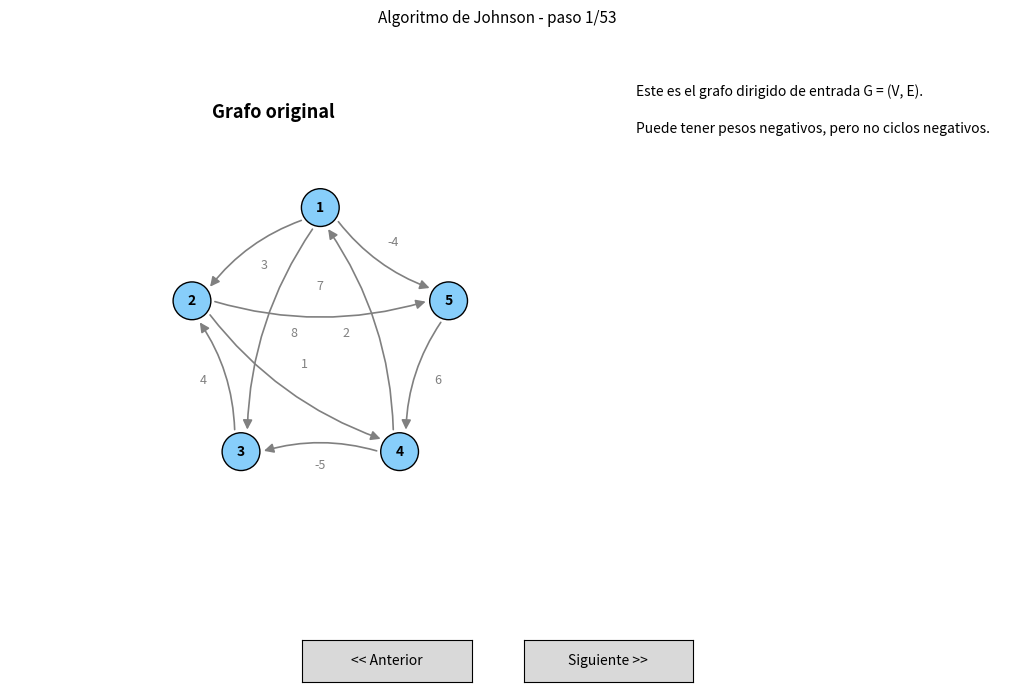

Write the Python code that produced this figure.
"""
Visualizador paso a paso del Algoritmo de Johnson (APSP)
==========================================================
Requisitos:
    pip install matplotlib

Uso:
    python johnson_visualizer.py

Controles:
    - Botones "<< Anterior" / "Siguiente >>" en la parte inferior
    - Flechas <- / -> del teclado
    - Home / End -> ir al primer / último paso
"""

import heapq
import math
import matplotlib.pyplot as plt
from matplotlib.widgets import Button
from matplotlib.patches import FancyArrowPatch, Circle

# ----------------------------------------------------------------------
# 1. DEFINICIÓN DEL GRAFO (edítalo aquí para probar otro grafo)
#    Debe ser conexo desde cualquier nodo hacia s y no tener ciclos
#    negativos, tal como lo requiere Johnson.
# ----------------------------------------------------------------------
VERTICES = [1, 2, 3, 4, 5]
EDGES = [
    (1, 2, 3),
    (1, 3, 8),
    (1, 5, -4),
    (2, 4, 1),
    (2, 5, 7),
    (3, 2, 4),
    (4, 1, 2),
    (4, 3, -5),
    (5, 4, 6),
]

INF = math.inf
S = "s"  # nodo fuente artificial que agrega Johnson

# ----------------------------------------------------------------------
# 2. CONSTRUCCIÓN DE LA SECUENCIA DE PASOS (frames)
#    Cada frame guarda todo lo necesario para dibujar ese instante:
#    título, texto explicativo, pesos a mostrar, nodos/aristas resaltadas,
#    valores h[], una tabla auxiliar y la matriz de distancias parcial.
# ----------------------------------------------------------------------
frames = []


def add_frame(title, text, weights, h=None, highlight_nodes=None,
              highlight_edges=None, dist_matrix=None, table=None):
    frames.append(dict(
        title=title,
        text=text,
        weights=dict(weights),
        h=dict(h) if h else None,
        highlight_nodes=set(highlight_nodes or []),
        highlight_edges=set(highlight_edges or []),
        dist_matrix={k: dict(v) for k, v in (dist_matrix or {}).items()},
        table=list(table) if table else None,
    ))


orig_weights = {(u, v): w for u, v, w in EDGES}

# ---- Paso 0: grafo original --------------------------------------------
add_frame("Grafo original",
          ["Este es el grafo dirigido de entrada G = (V, E).",
           "Puede tener pesos negativos, pero no ciclos negativos."],
          orig_weights)

# ---- Paso 1: agregar nodo fuente s --------------------------------------
aug_weights = dict(orig_weights)
for v in VERTICES:
    aug_weights[(S, v)] = 0
add_frame("Paso 1: agregar nodo fuente s",
          ["Se crea un nuevo nodo s con una arista de peso 0",
           "hacia cada uno de los demas vertices.",
           "Esto no altera las distancias relativas entre los nodos originales."],
          aug_weights, highlight_nodes=[S])

# ---- Paso 2: Bellman-Ford desde s para calcular h[v] --------------------
verts_aug = [S] + VERTICES
dist = {v: INF for v in verts_aug}
dist[S] = 0
add_frame("Paso 2: Bellman-Ford desde s (inicializacion)",
          ["Inicializamos dist[s] = 0 y dist[v] = infinito para los demas.",
           "Vamos a relajar todas las aristas |V| veces como maximo."],
          aug_weights, h=dist)

aug_edges = [(S, v, 0) for v in VERTICES] + EDGES
for i in range(1, len(verts_aug)):
    changed = False
    for (u, v, w) in aug_edges:
        if dist[u] != INF and dist[u] + w < dist[v]:
            dist[v] = dist[u] + w
            changed = True
    resumen = ", ".join(f"h[{v}]={dist[v]}" for v in VERTICES)
    add_frame(f"Paso 2: Bellman-Ford - ronda {i}",
              [f"Ronda {i} de relajacion de todas las aristas.",
               "Valores actuales: " + resumen,
               "Hubo cambios en esta ronda." if changed else "Sin cambios: ya convergio."],
              aug_weights, h=dist)
    if not changed:
        break

h = {v: dist[v] for v in VERTICES}
add_frame("Paso 2 (resultado): h[v] = delta(s, v)",
          ["Estos valores h[v] se usan para reponderar las aristas.",
           "h = " + ", ".join(f"h[{v}]={h[v]}" for v in VERTICES)],
          aug_weights, h=h, highlight_nodes=[S])

# ---- Paso 3: reponderar las aristas --------------------------------------
reweighted = {}
for (u, v, w) in EDGES:
    wprime = w + h[u] - h[v]
    reweighted[(u, v)] = wprime
    add_frame(f"Paso 3: reponderar arista ({u} -> {v})",
              [f"w^({u},{v}) = w({u},{v}) + h({u}) - h({v})",
               f"           = {w} + {h[u]} - {h[v]} = {wprime}"],
              {**orig_weights, **reweighted}, h=h,
              highlight_edges=[(u, v)])

add_frame("Paso 3 (resultado): grafo reponderado",
          ["Todas las aristas del grafo reponderado w^ tienen peso >= 0.",
           "Ahora podemos ejecutar Dijkstra desde cada vertice."],
          reweighted, h=h)

# ---- Paso 4: Dijkstra desde cada vertice ---------------------------------
adj = {v: [] for v in VERTICES}
for (u, v, w) in EDGES:
    adj[u].append((v, reweighted[(u, v)]))

full_matrix = {u: {} for u in VERTICES}

for src in VERTICES:
    dhat = {v: INF for v in VERTICES}
    dhat[src] = 0
    visited = set()
    pq = [(0, src)]

    resumen = ", ".join(f"{v}:{'inf' if dhat[v] == INF else dhat[v]}" for v in VERTICES)
    add_frame(f"Dijkstra desde el vertice {src}",
              [f"Ejecutamos Dijkstra en el grafo reponderado w^, con fuente = {src}.",
               "Distancias iniciales: " + resumen],
              reweighted, h=h, highlight_nodes=[src], dist_matrix=full_matrix)

    while pq:
        d_u, u = heapq.heappop(pq)
        if u in visited:
            continue
        visited.add(u)
        relaxed = []
        for (v, w) in adj[u]:
            if v not in visited and dhat[u] + w < dhat[v]:
                dhat[v] = dhat[u] + w
                heapq.heappush(pq, (dhat[v], v))
                relaxed.append(v)
        resumen = ", ".join(f"{v}:{'inf' if dhat[v] == INF else dhat[v]}" for v in VERTICES)
        detalle = f"Actualizados: {relaxed}" if relaxed else "Sin cambios."
        add_frame(f"Dijkstra({src}): extraer vertice {u}",
                  [f"Se extrae el vertice {u} con distancia minima w^ = {d_u}.",
                   f"Se relajan sus aristas salientes. {detalle}",
                   "Distancias actuales: " + resumen],
                  reweighted, h=h, highlight_nodes=[u] + relaxed,
                  highlight_edges=[(u, v) for (v, _) in adj[u]],
                  dist_matrix=full_matrix)

    # convertir de vuelta a distancias reales: d(u,v) = dhat(u,v) + h(v) - h(u)
    table_rows = []
    for v in VERTICES:
        if dhat[v] == INF:
            real = INF
        else:
            real = dhat[v] + h[v] - h[src]
        table_rows.append((src, v, dhat[v], h[v], h[src], real))
        full_matrix[src][v] = real
    add_frame(f"Dijkstra({src}): convertir a distancias reales",
              [f"d(u,v) = delta^(u,v) + h(v) - h(u), con u = {src}.",
               "Se muestran los calculos en la tabla de la derecha."],
              orig_weights, h=h, table=table_rows, dist_matrix=full_matrix)

# ---- Paso final: matriz resumen ------------------------------------------
add_frame("Resultado final: matriz de distancias APSP",
          ["Esta es la matriz D con las distancias mas cortas entre",
           "todos los pares de vertices: O(V*E + V^2 log V) en total."],
          orig_weights, h=h, dist_matrix=full_matrix)

# ----------------------------------------------------------------------
# 3. DIBUJO / INTERFAZ
# ----------------------------------------------------------------------


def layout(f):
    n = len(VERTICES)
    pos = {}
    for i, v in enumerate(VERTICES):
        angle = 2 * math.pi * i / n + math.pi / 2
        pos[v] = (math.cos(angle), math.sin(angle))
    if any(u == S or v == S for (u, v) in f["weights"]):
        pos[S] = (-1.9, 0.0)
    return pos


def draw_edge(ax, p1, p2, w, color, lw):
    dx, dy = p2[0] - p1[0], p2[1] - p1[1]
    dist = math.hypot(dx, dy)
    if dist == 0:
        return
    ux, uy = dx / dist, dy / dist
    r = 0.15
    start = (p1[0] + ux * r, p1[1] + uy * r)
    end = (p2[0] - ux * r, p2[1] - uy * r)
    rad = 0.15
    arrow = FancyArrowPatch(start, end, connectionstyle=f"arc3,rad={rad}",
                             arrowstyle="-|>", mutation_scale=14,
                             color=color, lw=lw, zorder=2)
    ax.add_patch(arrow)
    mx, my = (start[0] + end[0]) / 2, (start[1] + end[1]) / 2
    perp = (-uy, ux)
    mx += perp[0] * rad * 0.7
    my += perp[1] * rad * 0.7
    ax.text(mx, my, str(w), fontsize=9, color=color, ha="center", va="center",
            bbox=dict(boxstyle="round,pad=0.1", fc="white", ec="none", alpha=0.85),
            zorder=5)


def render(idx):
    f = frames[idx]
    ax_graph.clear()
    ax_info.clear()
    ax_graph.set_xlim(-2.3, 1.6)
    ax_graph.set_ylim(-1.6, 1.6)
    ax_graph.set_aspect("equal")
    ax_graph.axis("off")

    pos = layout(f)
    for (u, v), w in f["weights"].items():
        if u not in pos or v not in pos:
            continue
        highlighted = (u, v) in f["highlight_edges"]
        color = "crimson" if highlighted else "gray"
        lw = 2.6 if highlighted else 1.2
        draw_edge(ax_graph, pos[u], pos[v], w, color, lw)

    for v in pos:
        if v in f["highlight_nodes"]:
            color = "gold"
        elif v == S:
            color = "lightcoral"
        else:
            color = "lightskyblue"
        circ = Circle(pos[v], 0.14, facecolor=color, edgecolor="black", zorder=3)
        ax_graph.add_patch(circ)
        ax_graph.text(pos[v][0], pos[v][1], str(v), ha="center", va="center",
                       fontweight="bold", zorder=4)
        if f["h"] and v in f["h"]:
            hv = f["h"][v]
            htxt = "inf" if hv == INF else hv
            ax_graph.text(pos[v][0], pos[v][1] - 0.26, f"h={htxt}",
                           ha="center", fontsize=8, color="darkgreen")

    ax_graph.set_title(f["title"], fontsize=13, fontweight="bold")

    ax_info.axis("off")
    y = 0.97
    for line in f["text"]:
        ax_info.text(0.02, y, line, fontsize=10, transform=ax_info.transAxes)
        y -= 0.07

    if f["table"]:
        y -= 0.04
        ax_info.text(0.02, y, "src  dest   dhat   h[v]  h[u]  d_real",
                      fontsize=9, family="monospace", fontweight="bold",
                      transform=ax_info.transAxes)
        y -= 0.045
        for (src, v, dh, hv, hu, real) in f["table"]:
            dh_s = "inf" if dh == INF else dh
            real_s = "inf" if real == INF else real
            row = f"{src:>3}  {v:>4}   {dh_s:>4}  {hv:>4}  {hu:>4}  {real_s:>6}"
            ax_info.text(0.02, y, row, fontsize=9, family="monospace",
                          transform=ax_info.transAxes)
            y -= 0.04

    if f["dist_matrix"]:
        y -= 0.05
        ax_info.text(0.02, y, "Matriz de distancias (parcial):",
                      fontsize=10, fontweight="bold", transform=ax_info.transAxes)
        y -= 0.045
        header = "     " + "".join(f"{v:>6}" for v in VERTICES)
        ax_info.text(0.02, y, header, fontsize=9, family="monospace",
                      transform=ax_info.transAxes)
        y -= 0.04
        for u in VERTICES:
            row = f"{u:>3}: "
            for v in VERTICES:
                if v in f["dist_matrix"].get(u, {}):
                    row += f"{f['dist_matrix'][u][v]:>6}"
                else:
                    row += f"{'.':>6}"
            ax_info.text(0.02, y, row, fontsize=9, family="monospace",
                          transform=ax_info.transAxes)
            y -= 0.04

    fig.suptitle(f"Algoritmo de Johnson - paso {idx + 1}/{len(frames)}", fontsize=11)
    fig.canvas.draw_idle()


current = [0]


def go_to(idx):
    idx = max(0, min(len(frames) - 1, idx))
    if idx != current[0]:
        current[0] = idx
        render(current[0])


def next_step(event=None):
    go_to(current[0] + 1)


def prev_step(event=None):
    go_to(current[0] - 1)


def on_key(event):
    if event.key == "right":
        next_step()
    elif event.key == "left":
        prev_step()
    elif event.key == "home":
        go_to(0)
    elif event.key == "end":
        go_to(len(frames) - 1)


fig = plt.figure(figsize=(13, 7))
gs = fig.add_gridspec(1, 2, width_ratios=[1.35, 1])
ax_graph = fig.add_subplot(gs[0])
ax_info = fig.add_subplot(gs[1])
plt.subplots_adjust(bottom=0.13, top=0.88)

ax_prev = plt.axes([0.35, 0.02, 0.13, 0.06])
ax_next = plt.axes([0.52, 0.02, 0.13, 0.06])
btn_prev = Button(ax_prev, "<< Anterior")
btn_next = Button(ax_next, "Siguiente >>")
btn_prev.on_clicked(prev_step)
btn_next.on_clicked(next_step)
fig.canvas.mpl_connect("key_press_event", on_key)

render(0)
plt.show()
